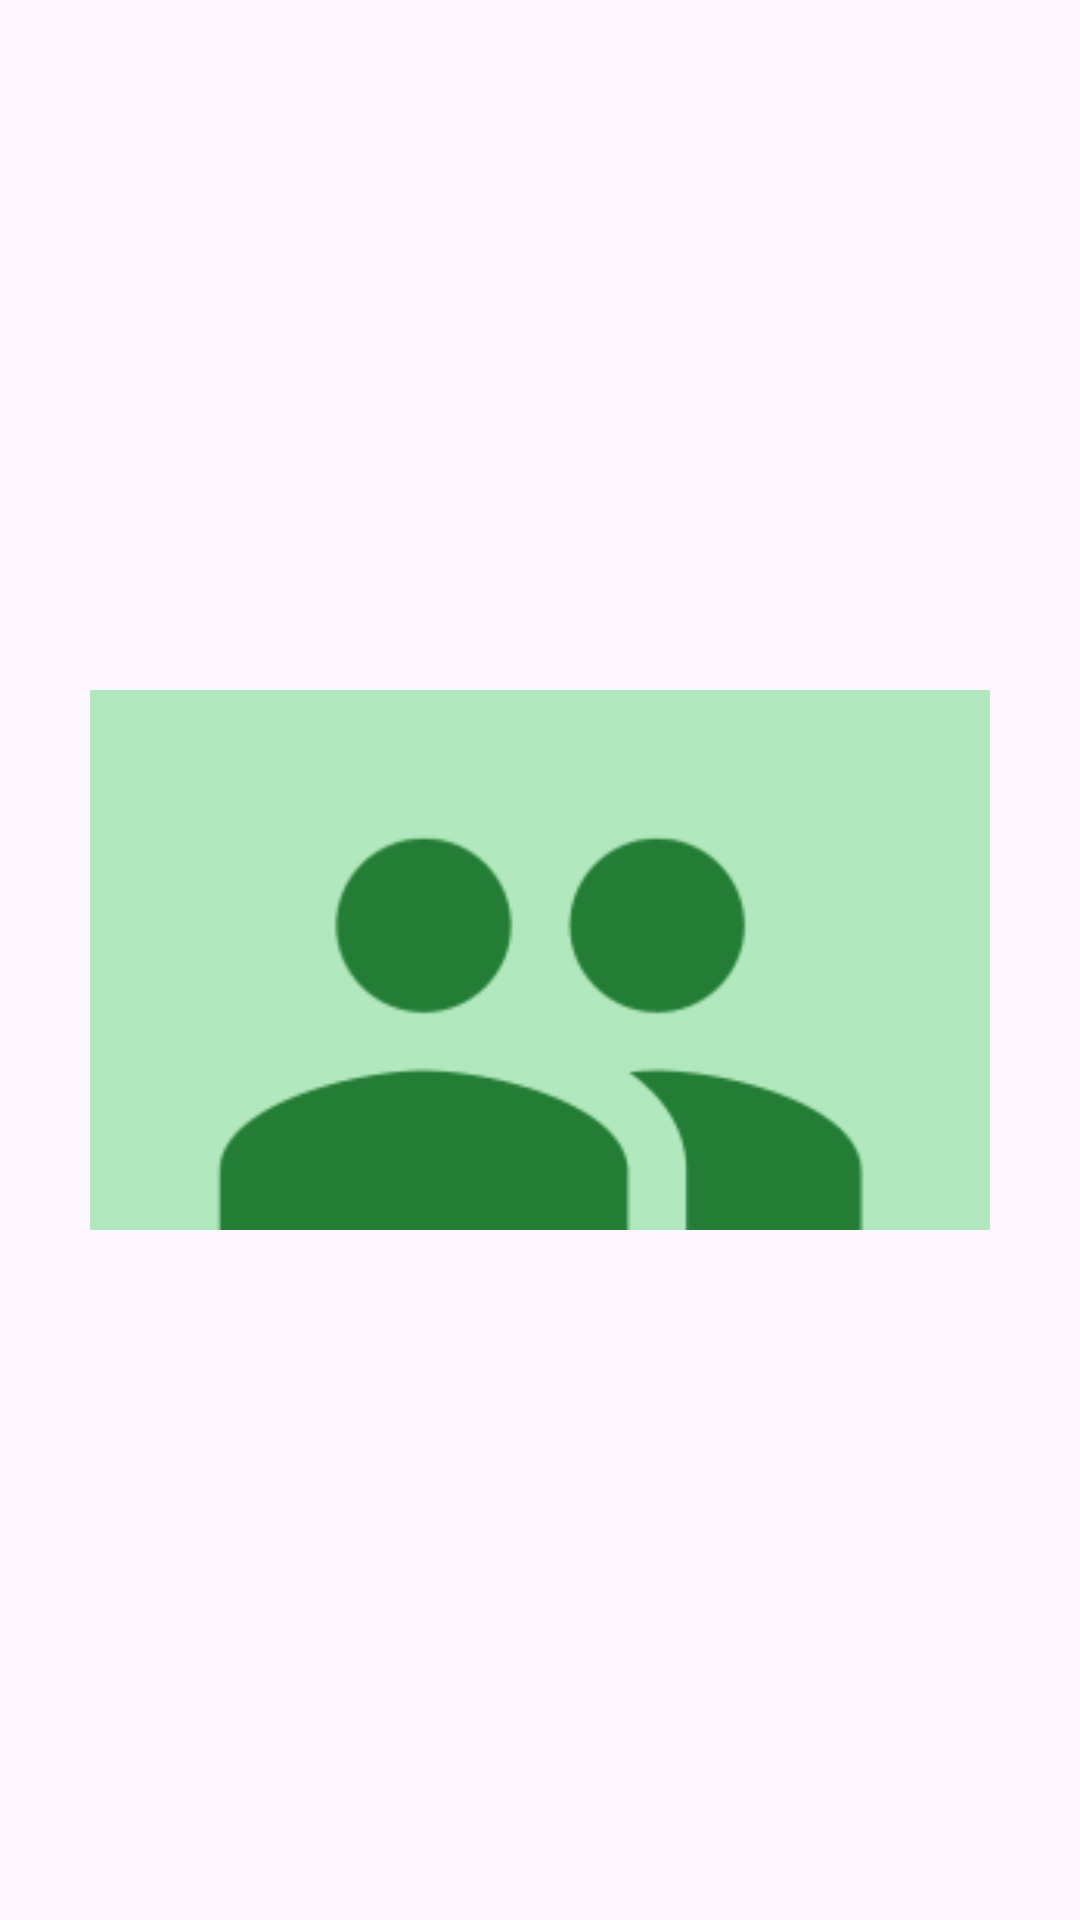

Produce the Android XML layout that renders to this screen, including the resource entries it uses.
<!-- AndroidManifest.xml: application theme Theme.ReservaUVG -->
<!-- res/layout/dialog_banner.xml -->
<androidx.constraintlayout.widget.ConstraintLayout xmlns:android="http://schemas.android.com/apk/res/android"
    xmlns:app="http://schemas.android.com/apk/res-auto"
    xmlns:tools="http://schemas.android.com/tools"
    android:layout_width="wrap_content"
    android:layout_height="wrap_content"
    android:gravity="center"

    >

    <ImageView
        android:id="@+id/imageViewBanner"
        android:layout_width="300dp"
        android:layout_height="200dp"
        android:src="@drawable/bannerprueba"
        app:layout_constraintBottom_toBottomOf="parent"
        app:layout_constraintEnd_toEndOf="parent"
        app:layout_constraintStart_toStartOf="parent"
        app:layout_constraintTop_toTopOf="parent" />

        <ImageView
        android:id="@+id/iconImage"
        android:layout_width="48dp"
        android:layout_height="48dp"
        android:layout_marginStart="4dp"
        android:src="@drawable/baseline_pending_24"
        app:layout_constraintBottom_toBottomOf="@+id/imageViewBanner"
        app:layout_constraintStart_toStartOf="@+id/imageViewBanner"
        app:layout_constraintTop_toTopOf="parent"
        app:layout_constraintVertical_bias="0.105" />
</androidx.constraintlayout.widget.ConstraintLayout>
<!-- resources referenced by this layout -->
<resources>
  <!-- drawable bannerprueba: png bitmap (drawable, 6946 bytes) -->
  <style name="Theme.ReservaUVG" parent="Base.Theme.ReservaUVG" />
  <style name="Base.Theme.ReservaUVG" parent="Theme.Material3.DayNight">
          <item name="colorPrimary">@color/colorfondo</item>
          <item name="colorPrimaryVariant">@color/colorfondo</item>
          
          <item name="colorOnPrimary">@color/colorfondoclaro</item>
  
          <item name="android:statusBarColor">@color/colorfondo</item>
      </style>
  <color name="colorfondo">#237D35</color>
  <color name="colorfondoclaro">#6ED583</color>
</resources>
